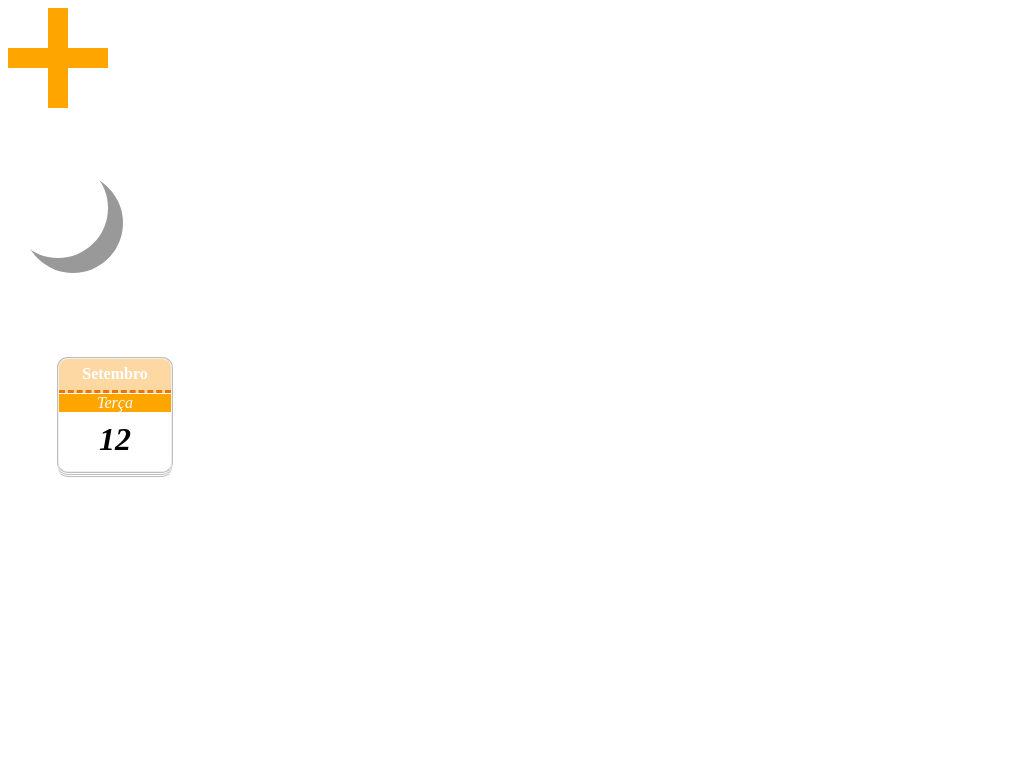

Reproduce this picture with HTML and CSS.

<!-- file: modelo_draw_css.html -->
<!DOCTYPE html>
<html lang="en">
<head>
    <meta charset="UTF-8">
    <meta http-equiv="X-UA-Compatible" content="IE=edge">
    <meta name="viewport" content="width=device-width, initial-scale=1.0">
    <title>Draw Css</title>
    <link rel="stylesheet" href="/root/src/css/draw.css">
</head>
<body>
    <div class="cruz"></div>
    <div class="lua"></div>
   
    <div class="calendario">
        <time datatime="2025-09-12">
            <em>Terça</em>
            <strong>Setembro</strong>
            <span>12</span>
        </time>
    </div>
</body>
</html>

/* file: draw.css */
/* DRAW CSS */

.cruz{
    background-color:orange;
    height:100px;
    width: 20px;
    position: relative;
    margin:0 0 0 40px;
}
.cruz::after{
    content: "";
    display:block;
    position: absolute;
    background-color: orange;
    height: 20px;
    width:100px;
    left:-40px;
    top:40px;
}

.lua{
    margin:50px 0;
    width:100px;
    height:100px;
    border-radius:50%;
    background-color: #fff;
    box-shadow:15px 15px 0 #999;
}
.calendario{
    margin:100px 50px;
}

.calendario time {
    font-size:1rem;
    display: block;
    position: absolute;
    width:7rem;
    height:7rem;
    background-color: #fff;
    border-radius:0.6rem;
    border:1px solid #eee;
    box-shadow:0 1px 0 #bdbdbd,
    0 2px 0 #fff,
    0 3px 0 #bdbdbd,
    0 4px 0 #fff,
    0 5px 0 #bdbdbd,
    0 0 0 1px #bdbdbd;
    overflow:hidden;
}
.calendario time em{
    position: absolute;
    top:35px;
    /* border:1px solid #eee; */
    color:#fdfdfd;
    background-color:orange;
    display: block;
    width:100%;
    text-align: center;
    /* border-radius:0.6rem; */
}

.calendario time strong{
    position: absolute;
    top:0;
    padding:0.4rem 0;
    display:block;
    width:100%;
    color:#fff;
    background-color:rgba(253, 159, 27,0.4);
    border-bottom:3px dashed #f37302;
    text-align: center;
}

.calendario time span{
    position:absolute;
    width:100%;
    font-style:italic;
    font-weight: bold;
    text-align: center;
    top:55%;
    font-size:2rem
}
